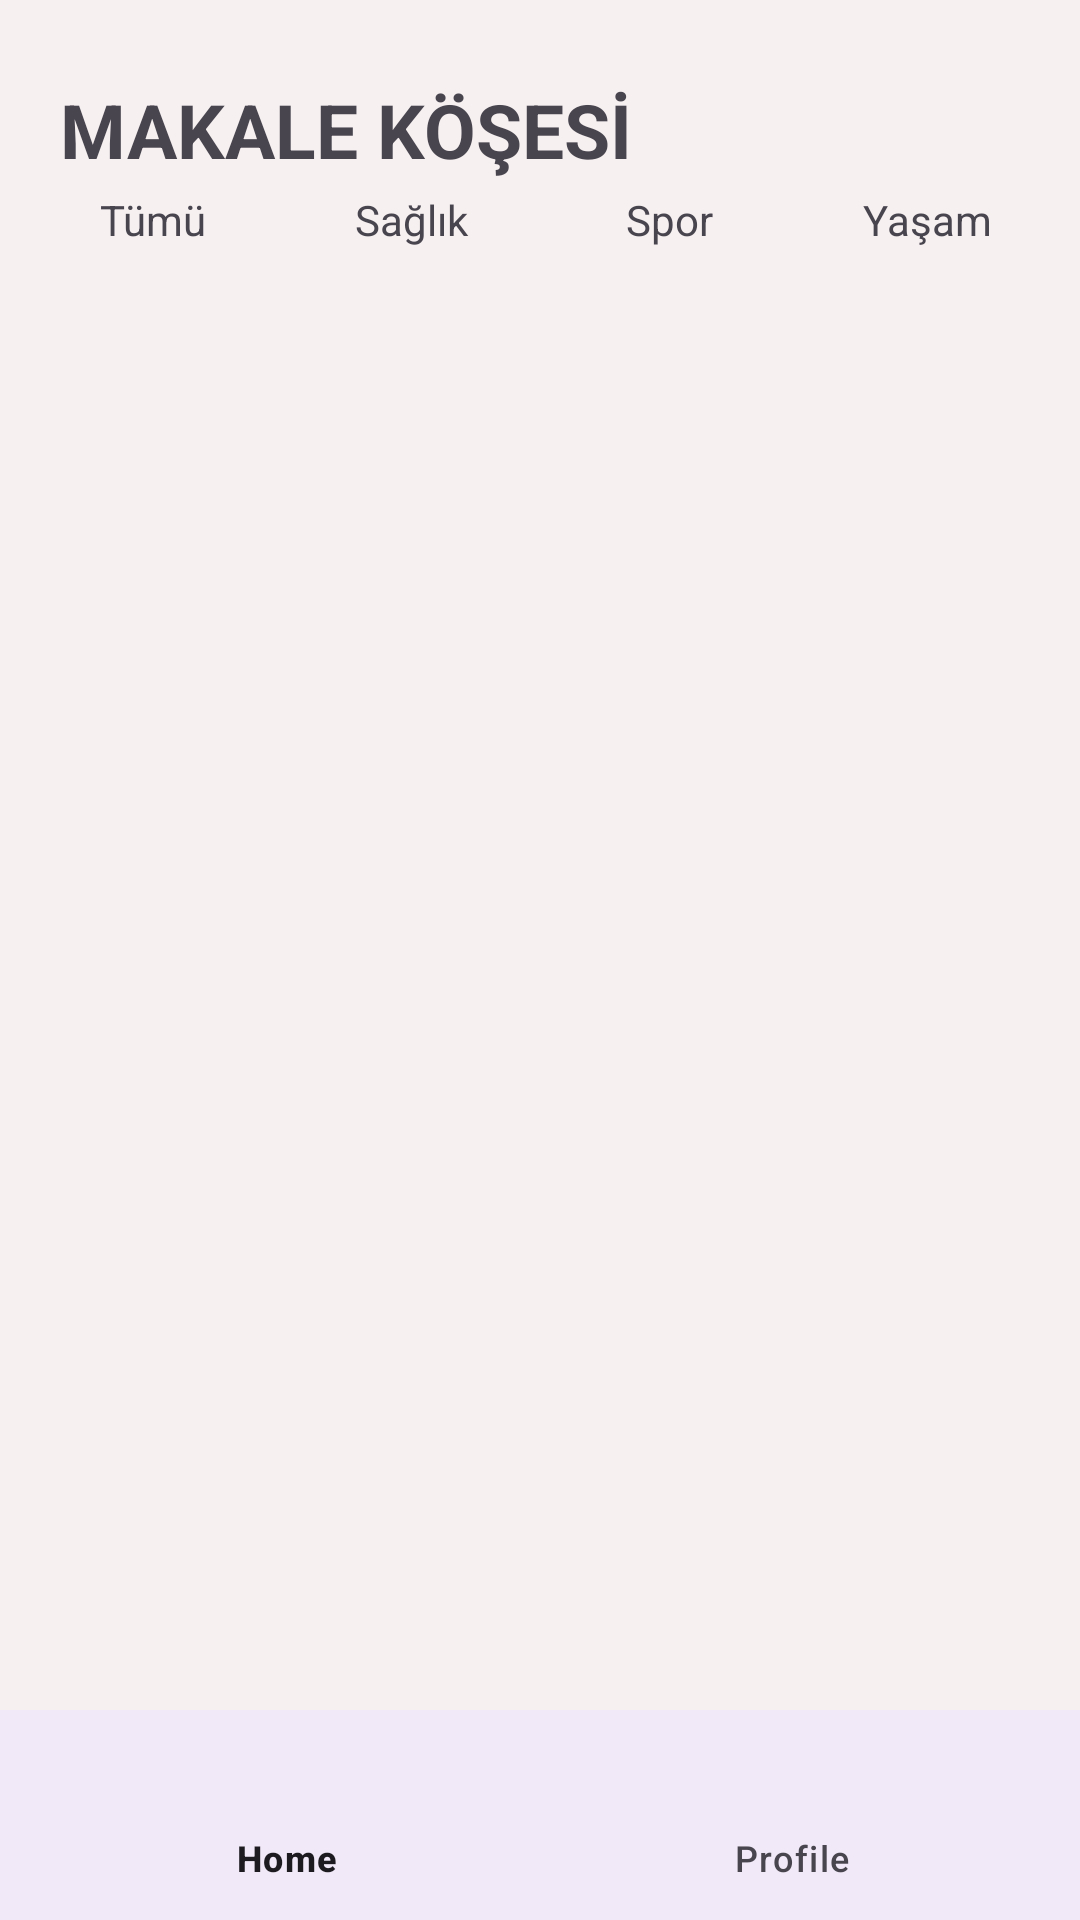

Here is an Android app screen rendered from its layout file. Give the layout XML and the strings, colors and styles it references.
<!-- AndroidManifest.xml: application theme Theme.TasarımProjesi -->
<!-- res/layout/fragment_article.xml -->
<?xml version="1.0" encoding="utf-8"?>
<androidx.constraintlayout.widget.ConstraintLayout xmlns:android="http://schemas.android.com/apk/res/android"
    xmlns:app="http://schemas.android.com/apk/res-auto"
    xmlns:tools="http://schemas.android.com/tools"
    android:layout_width="match_parent"
    android:layout_height="match_parent"
    android:background="#F6F0F0"
    tools:context=".ArticleFragment">

    
    <androidx.constraintlayout.widget.ConstraintLayout
        android:id="@+id/constraintLayout4"
        android:layout_width="match_parent"
        android:layout_height="wrap_content"
        android:layout_marginTop="40dp"
        android:layout_marginBottom="550dp"
        app:layout_constraintBottom_toBottomOf="parent"
        app:layout_constraintEnd_toEndOf="parent"
        app:layout_constraintStart_toStartOf="parent"
        app:layout_constraintTop_toTopOf="parent"
        tools:ignore="MissingConstraints">

        
        <TextView
            android:id="@+id/categoryAll"
            android:layout_width="0dp"
            android:layout_height="wrap_content"
            android:layout_marginStart="16dp"
            android:layout_marginTop="16dp"
            android:layout_marginEnd="8dp"
            android:background="?attr/selectableItemBackground"
            android:gravity="center"
            android:padding="8dp"
            android:text="Tümü"
            app:layout_constraintEnd_toStartOf="@+id/categoryHealth"
            app:layout_constraintHorizontal_chainStyle="packed"
            app:layout_constraintStart_toStartOf="parent"
            app:layout_constraintTop_toTopOf="parent" />

        <TextView
            android:id="@+id/categoryHealth"
            android:layout_width="0dp"
            android:layout_height="wrap_content"
            android:layout_marginTop="16dp"
            android:layout_marginEnd="8dp"
            android:layout_marginStart="8dp"
            android:background="?attr/selectableItemBackground"
            android:gravity="center"
            android:padding="8dp"
            android:text="Sağlık"
            app:layout_constraintEnd_toStartOf="@+id/categorySport"
            app:layout_constraintStart_toEndOf="@+id/categoryAll"
            app:layout_constraintTop_toTopOf="parent" />

        <TextView
            android:id="@+id/categorySport"
            android:layout_width="0dp"
            android:layout_height="wrap_content"
            android:layout_marginTop="16dp"
            android:layout_marginEnd="8dp"
            android:layout_marginStart="8dp"
            android:background="?attr/selectableItemBackground"
            android:gravity="center"
            android:padding="8dp"
            android:text="Spor"
            app:layout_constraintEnd_toStartOf="@+id/categoryLife"
            app:layout_constraintStart_toEndOf="@+id/categoryHealth"
            app:layout_constraintTop_toTopOf="parent" />

        <TextView
            android:id="@+id/categoryLife"
            android:layout_width="0dp"
            android:layout_height="wrap_content"
            android:layout_marginTop="16dp"
            android:layout_marginEnd="16dp"
            android:layout_marginStart="8dp"
            android:background="?attr/selectableItemBackground"
            android:gravity="center"
            android:padding="8dp"
            android:text="Yaşam"
            app:layout_constraintEnd_toEndOf="parent"
            app:layout_constraintStart_toEndOf="@+id/categorySport"
            app:layout_constraintTop_toTopOf="parent" />

        


    </androidx.constraintlayout.widget.ConstraintLayout>

    

    
    <TextView
        android:id="@+id/textView37"
        android:layout_width="230dp"
        android:layout_height="38dp"
        android:text="MAKALE KÖŞESİ"
        android:textSize="25sp"
        android:textStyle="bold"
        app:layout_constraintBottom_toBottomOf="parent"
        app:layout_constraintEnd_toEndOf="parent"
        app:layout_constraintHorizontal_bias="0.154"
        app:layout_constraintStart_toStartOf="parent"
        app:layout_constraintTop_toTopOf="parent"
        app:layout_constraintVertical_bias="0.044" />

    
    <com.google.android.material.bottomnavigation.BottomNavigationView
        android:id="@+id/bottomNavigationView1"
        android:layout_width="match_parent"
        android:layout_height="70dp"
        android:background="?android:attr/windowBackground"
        app:layout_constraintBottom_toBottomOf="parent"
        app:layout_constraintEnd_toEndOf="parent"
        app:layout_constraintHorizontal_bias="0.0"
        app:layout_constraintStart_toStartOf="parent"
        app:layout_constraintTop_toTopOf="parent"
        app:layout_constraintVertical_bias="1.0"
        app:menu="@menu/menu" />

    <RelativeLayout
        android:layout_width="match_parent"
        android:layout_height="0dp"
        android:layout_marginTop="16dp"
        app:layout_constraintBottom_toTopOf="@+id/bottomNavigationView1"
        app:layout_constraintEnd_toEndOf="parent"
        app:layout_constraintStart_toStartOf="parent"
        app:layout_constraintTop_toBottomOf="@+id/constraintLayout4">

        <androidx.recyclerview.widget.RecyclerView
            android:id="@+id/articleRecyclerView"
            android:layout_width="match_parent"
            android:layout_height="match_parent"
            android:clipToPadding="false"
            android:padding="16dp" />
    </RelativeLayout>

</androidx.constraintlayout.widget.ConstraintLayout>
<!-- resources referenced by this layout -->
<resources>
  <style name="Theme.TasarımProjesi" parent="Base.Theme.TasarımProjesi" />
  <style name="Base.Theme.TasarımProjesi" parent="Theme.Material3.DayNight.NoActionBar">
          
          
      </style>
</resources>
